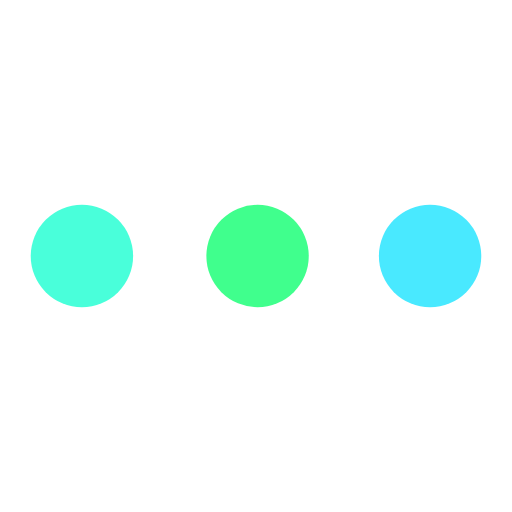
t = 0.00 s
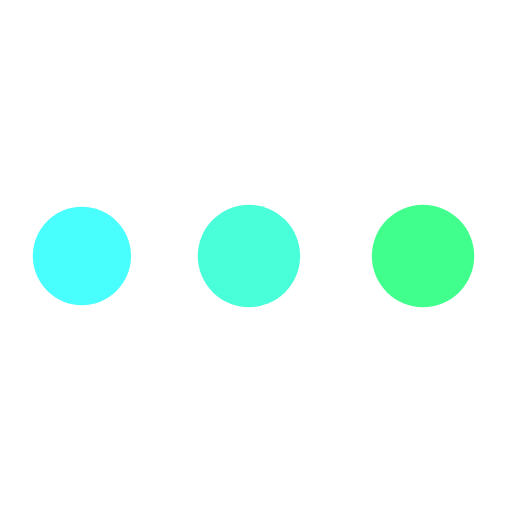
t = 0.31 s
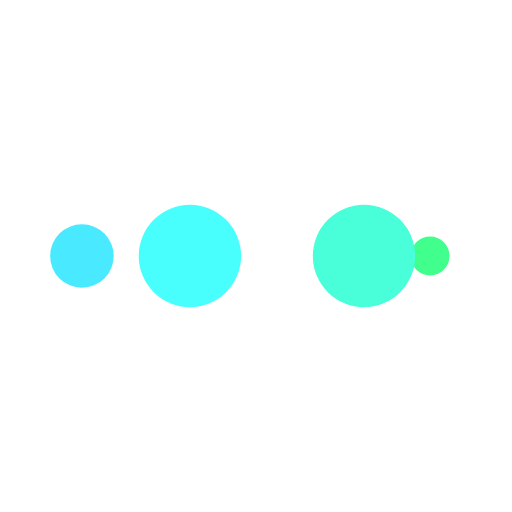
t = 0.52 s
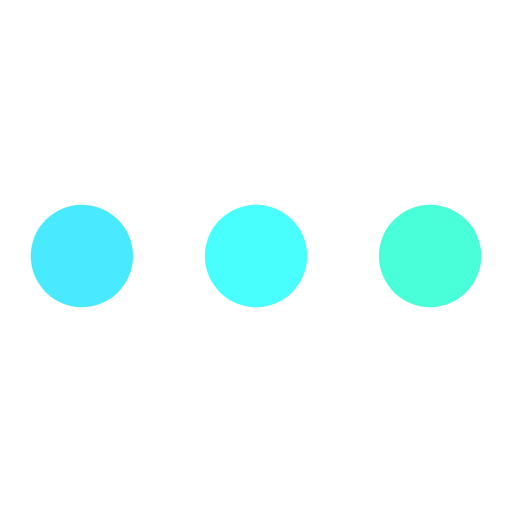
t = 0.83 s
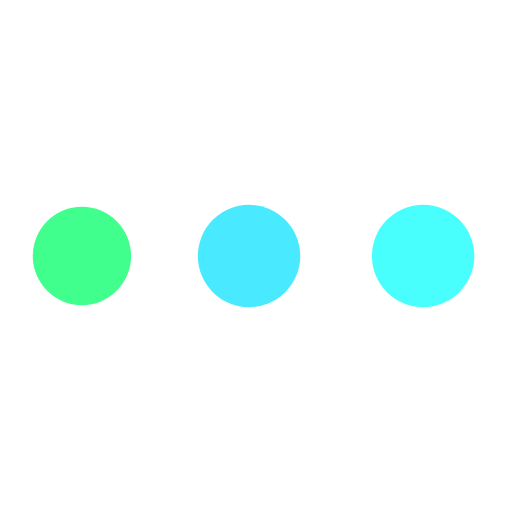
t = 1.15 s
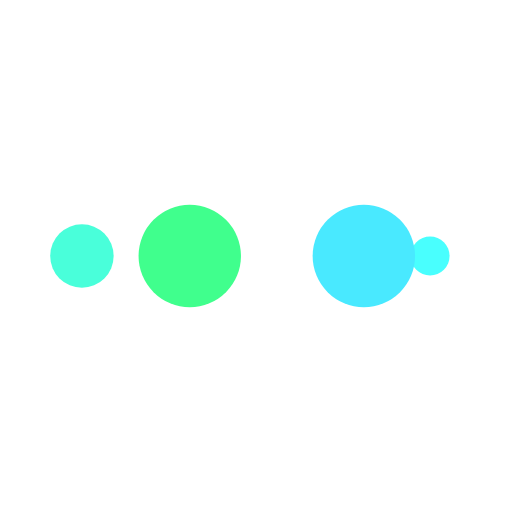
t = 1.35 s

The animated SVG that drew these frames (rendered in a browser with its animation timeline set to each time). Animation: 10 SMIL elements (animate=10); one cycle of 1.67 s, repeats indefinitely.

<?xml version="1.0" encoding="utf-8"?>
<svg xmlns="http://www.w3.org/2000/svg" xmlns:xlink="http://www.w3.org/1999/xlink" style="margin: auto; background: none; display: block; shape-rendering: auto;" width="200px" height="200px" viewBox="0 0 100 100" preserveAspectRatio="xMidYMid">
<circle cx="84" cy="50" r="10" fill="#49e9ff">
    <animate attributeName="r" repeatCount="indefinite" dur="0.4166666666666667s" calcMode="spline" keyTimes="0;1" values="10;0" keySplines="0 0.5 0.5 1" begin="0s"></animate>
    <animate attributeName="fill" repeatCount="indefinite" dur="1.6666666666666667s" calcMode="discrete" keyTimes="0;0.25;0.5;0.75;1" values="#49e9ff;#40ff8d;#49ffda;#49fffe;#49e9ff" begin="0s"></animate>
</circle><circle cx="16" cy="50" r="10" fill="#49e9ff">
  <animate attributeName="r" repeatCount="indefinite" dur="1.6666666666666667s" calcMode="spline" keyTimes="0;0.25;0.5;0.75;1" values="0;0;10;10;10" keySplines="0 0.5 0.5 1;0 0.5 0.5 1;0 0.5 0.5 1;0 0.5 0.5 1" begin="0s"></animate>
  <animate attributeName="cx" repeatCount="indefinite" dur="1.6666666666666667s" calcMode="spline" keyTimes="0;0.25;0.5;0.75;1" values="16;16;16;50;84" keySplines="0 0.5 0.5 1;0 0.5 0.5 1;0 0.5 0.5 1;0 0.5 0.5 1" begin="0s"></animate>
</circle><circle cx="50" cy="50" r="10" fill="#49fffe">
  <animate attributeName="r" repeatCount="indefinite" dur="1.6666666666666667s" calcMode="spline" keyTimes="0;0.25;0.5;0.75;1" values="0;0;10;10;10" keySplines="0 0.5 0.5 1;0 0.5 0.5 1;0 0.5 0.5 1;0 0.5 0.5 1" begin="-0.4166666666666667s"></animate>
  <animate attributeName="cx" repeatCount="indefinite" dur="1.6666666666666667s" calcMode="spline" keyTimes="0;0.25;0.5;0.75;1" values="16;16;16;50;84" keySplines="0 0.5 0.5 1;0 0.5 0.5 1;0 0.5 0.5 1;0 0.5 0.5 1" begin="-0.4166666666666667s"></animate>
</circle><circle cx="84" cy="50" r="10" fill="#49ffda">
  <animate attributeName="r" repeatCount="indefinite" dur="1.6666666666666667s" calcMode="spline" keyTimes="0;0.25;0.5;0.75;1" values="0;0;10;10;10" keySplines="0 0.5 0.5 1;0 0.5 0.5 1;0 0.5 0.5 1;0 0.5 0.5 1" begin="-0.8333333333333334s"></animate>
  <animate attributeName="cx" repeatCount="indefinite" dur="1.6666666666666667s" calcMode="spline" keyTimes="0;0.25;0.5;0.75;1" values="16;16;16;50;84" keySplines="0 0.5 0.5 1;0 0.5 0.5 1;0 0.5 0.5 1;0 0.5 0.5 1" begin="-0.8333333333333334s"></animate>
</circle><circle cx="16" cy="50" r="10" fill="#40ff8d">
  <animate attributeName="r" repeatCount="indefinite" dur="1.6666666666666667s" calcMode="spline" keyTimes="0;0.25;0.5;0.75;1" values="0;0;10;10;10" keySplines="0 0.5 0.5 1;0 0.5 0.5 1;0 0.5 0.5 1;0 0.5 0.5 1" begin="-1.25s"></animate>
  <animate attributeName="cx" repeatCount="indefinite" dur="1.6666666666666667s" calcMode="spline" keyTimes="0;0.25;0.5;0.75;1" values="16;16;16;50;84" keySplines="0 0.5 0.5 1;0 0.5 0.5 1;0 0.5 0.5 1;0 0.5 0.5 1" begin="-1.25s"></animate>
</circle>
<!-- [ldio] generated by https://loading.io/ --></svg>
